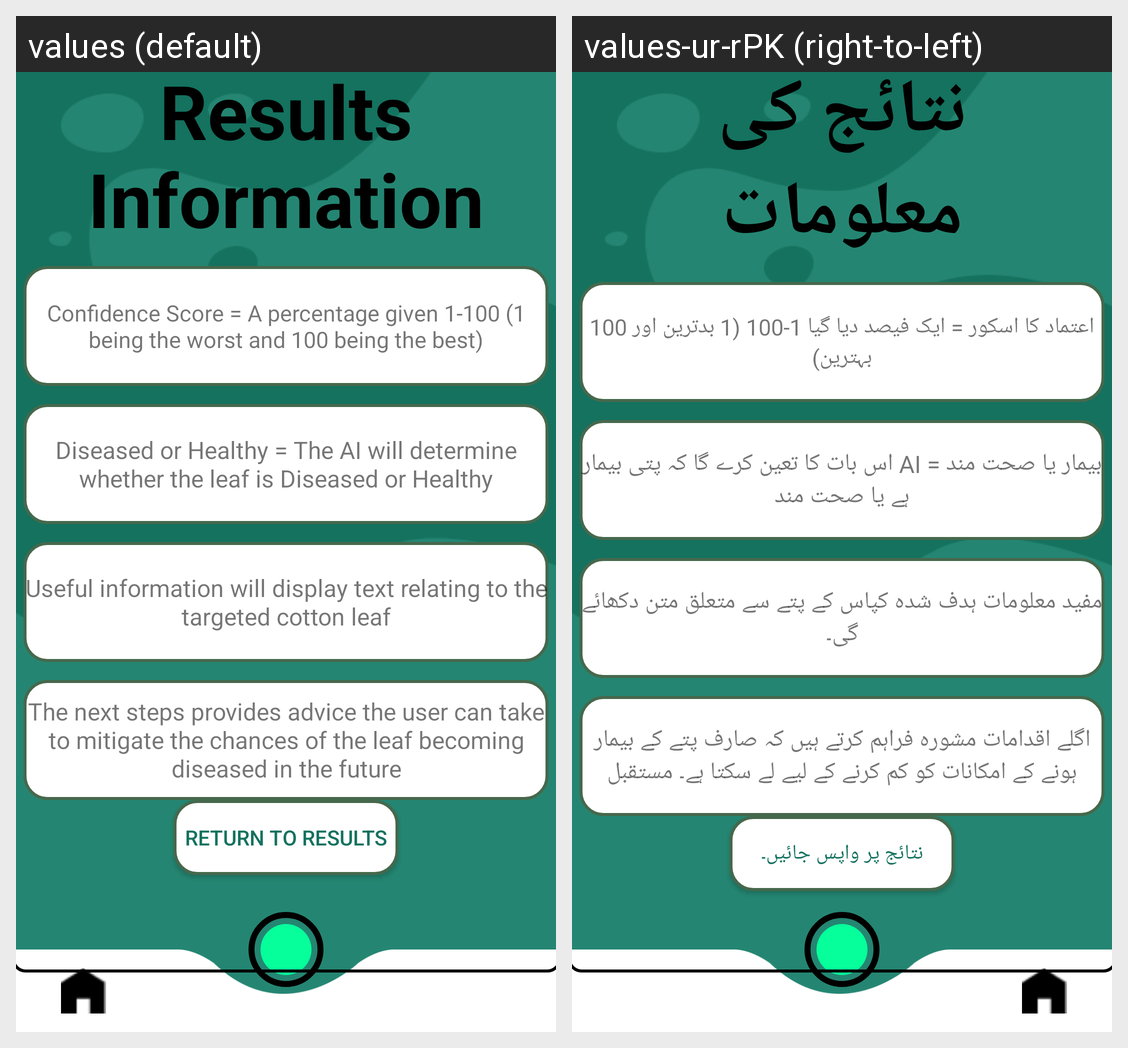

Strings drawn on this Android screen and how each of the app's shown locales translates them:
Android screen res/layout/activity_results_information.xml rendered under 2 locales, left to right: values (default), values-ur-rPK (right-to-left). Device: Nexus 5 (rendered at 1080×1920; each locale shown at half size, 540×960, under a caption strip naming it); theme Theme.CottonLeaf.
Strings drawn on this screen, with the default value and each locale's value (text and hints the layout hard-codes, and strings that could not be matched under every locale, appear in the picture but are not listed):

ResultsInfoTitle
  values: Results Information
  values-ur-rPK: نتائج کی معلومات

Confidencescoredefenition
  values: Confidence Score = A percentage given 1-100 (1 being the worst and 100 being the best)
  values-ur-rPK: اعتماد کا اسکور = ایک فیصد دیا گیا 1-100 (1 بدترین اور 100 بہترین)

DorHdefenition
  values: Diseased or Healthy = The AI will determine whether the leaf is Diseased or Healthy
  values-ur-rPK: بیمار یا صحت مند = AI اس بات کا تعین کرے گا کہ پتی بیمار ہے یا صحت مند

Usefulinfodefenition
  values: Useful information will display text relating to the targeted cotton leaf
  values-ur-rPK: مفید معلومات ہدف شدہ کپاس کے پتے سے متعلق متن دکھائے گی۔

Nextstepdefenition
  values: The next steps provides advice the user can take to mitigate the chances of the leaf becoming diseased in the future
  values-ur-rPK: اگلے اقدامات مشورہ فراہم کرتے ہیں کہ صارف پتے کے بیمار ہونے کے امکانات کو کم کرنے کے لیے لے سکتا ہے۔ مستقبل

Backbtn
  values: Return to Results
  values-ur-rPK: نتائج پر واپس جائیں۔
